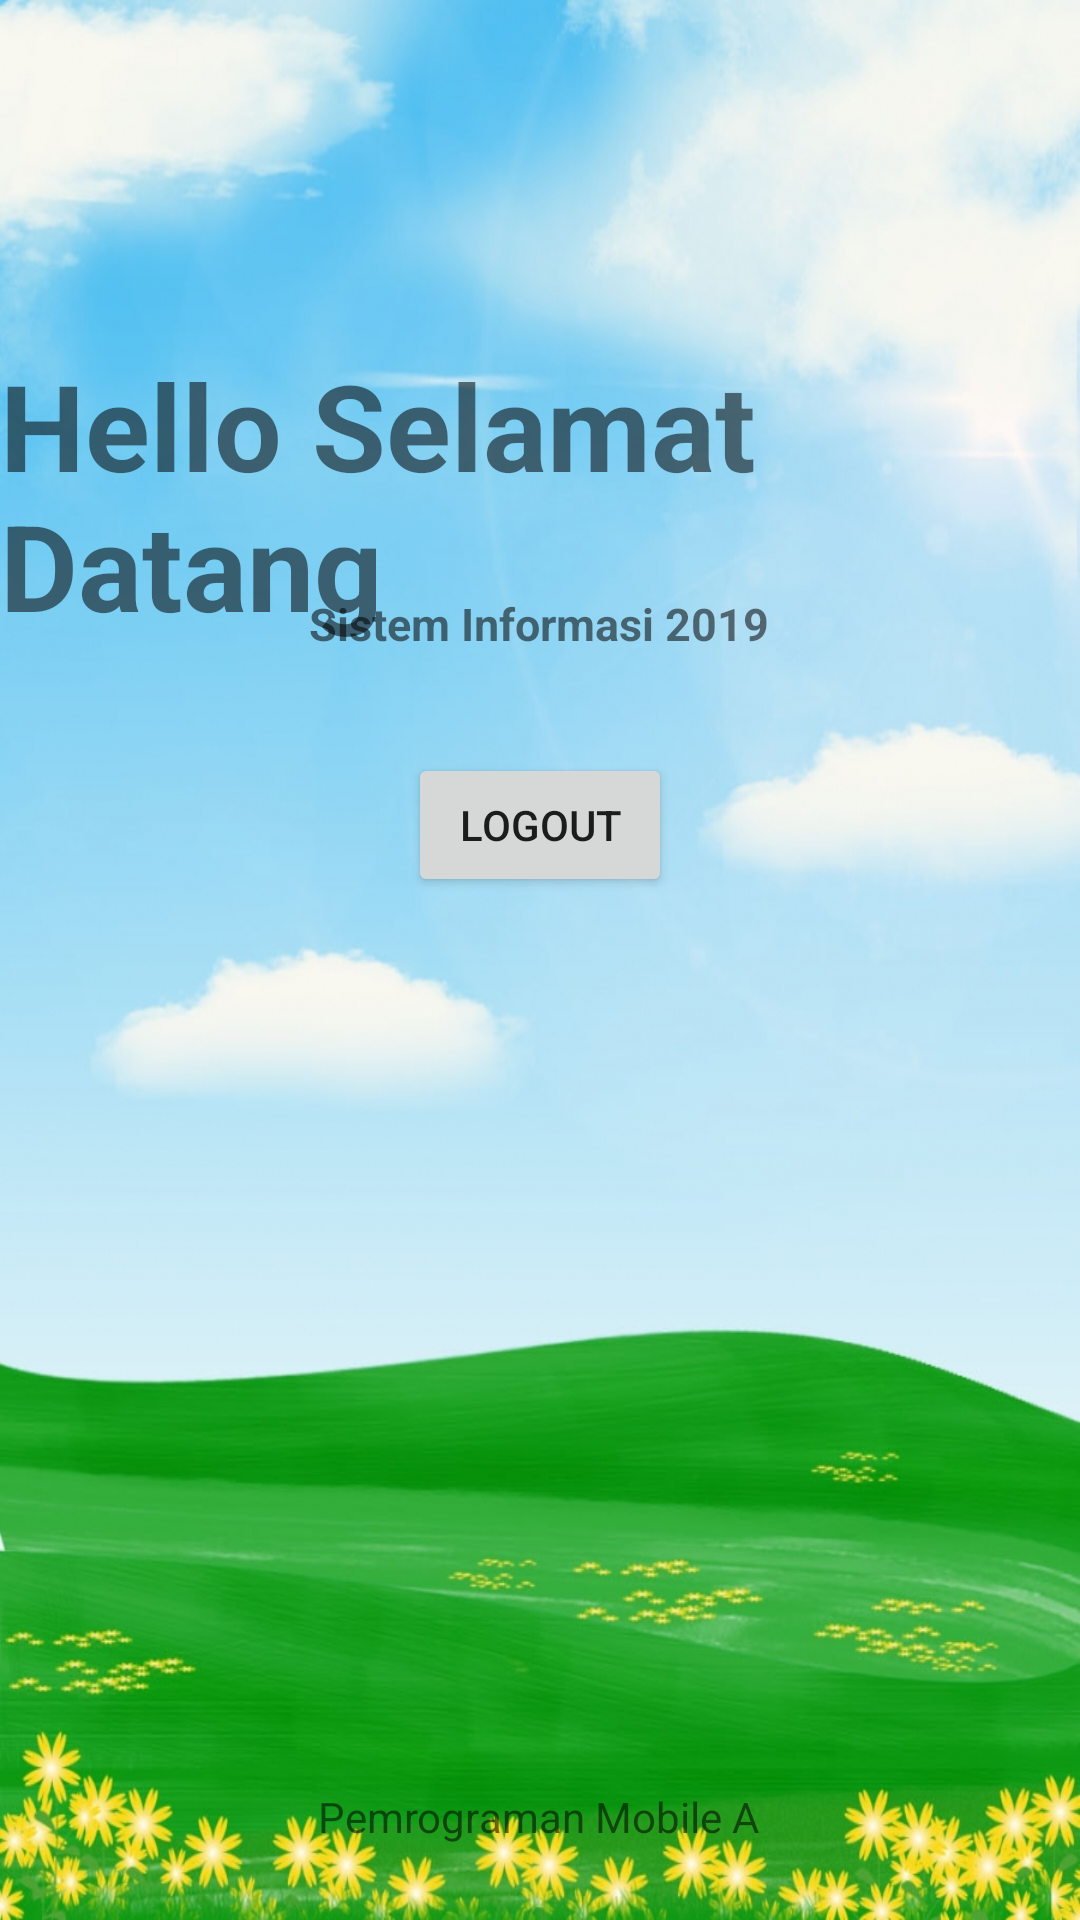

Produce the Android XML layout that renders to this screen, including the resource entries it uses.
<!-- AndroidManifest.xml: application theme Theme.Tugas4MobileA -->
<!-- res/layout/activity_home.xml -->
<?xml version="1.0" encoding="utf-8"?>
<androidx.constraintlayout.widget.ConstraintLayout xmlns:android="http://schemas.android.com/apk/res/android"
    xmlns:app="http://schemas.android.com/apk/res-auto"
    xmlns:tools="http://schemas.android.com/tools"
    android:layout_width="match_parent"
    android:layout_height="match_parent"
    android:background="@drawable/bg3"
    tools:context=".HomeActivity">

    <TextView
        android:id="@+id/textView4"
        android:layout_width="wrap_content"
        android:layout_height="wrap_content"
        android:text="Hello Selamat Datang"
        android:textStyle="bold"
        android:textSize="40sp"
        app:layout_constraintBottom_toBottomOf="parent"
        app:layout_constraintEnd_toEndOf="parent"
        app:layout_constraintHorizontal_bias="0.36"
        app:layout_constraintStart_toStartOf="parent"
        app:layout_constraintTop_toTopOf="parent"
        app:layout_constraintVertical_bias="0.213" />

    <TextView
        android:id="@+id/textView5"
        android:layout_width="wrap_content"
        android:layout_height="wrap_content"
        android:fontFamily="sans-serif"
        android:text="Sistem Informasi 2019"
        android:textSize="15dp"
        android:textStyle="bold"
        app:layout_constraintBottom_toBottomOf="parent"
        app:layout_constraintEnd_toEndOf="parent"
        app:layout_constraintHorizontal_bias="0.498"
        app:layout_constraintStart_toStartOf="parent"
        app:layout_constraintTop_toTopOf="parent"
        app:layout_constraintVertical_bias="0.319" />

    <Button
        android:id="@+id/button3"
        android:layout_width="wrap_content"
        android:layout_height="wrap_content"
        android:onClick="logout"
        android:text="Logout"
        app:layout_constraintBottom_toBottomOf="parent"
        app:layout_constraintEnd_toEndOf="parent"
        app:layout_constraintStart_toStartOf="parent"
        app:layout_constraintTop_toTopOf="parent"
        app:layout_constraintVertical_bias="0.424" />

    <TextView
        android:layout_width="wrap_content"
        android:layout_height="wrap_content"
        android:text="Pemrograman Mobile A"
        app:layout_constraintBottom_toBottomOf="parent"
        app:layout_constraintEnd_toEndOf="parent"
        app:layout_constraintHorizontal_bias="0.498"
        app:layout_constraintStart_toStartOf="parent"
        app:layout_constraintTop_toTopOf="parent"
        app:layout_constraintVertical_bias="0.96" />


</androidx.constraintlayout.widget.ConstraintLayout>
<!-- resources referenced by this layout -->
<resources>
  <!-- drawable bg3: jpg bitmap (drawable, 456941 bytes) -->
  <style name="Theme.Tugas4MobileA" parent="Theme.MaterialComponents.DayNight.DarkActionBar">
          
          <item name="colorPrimary">@color/purple_500</item>
          <item name="colorPrimaryVariant">@color/purple_700</item>
          <item name="colorOnPrimary">@color/white</item>
          
          <item name="colorSecondary">@color/teal_200</item>
          <item name="colorSecondaryVariant">@color/teal_700</item>
          <item name="colorOnSecondary">@color/black</item>
          
          <item name="android:statusBarColor" tools:targetApi="l">?attr/colorPrimaryVariant</item>
          
      </style>
  <!-- not gathered from this repository: default colours our renderer supplied (Android Studio template values) -->
  <color name="purple_500">#FF6200EE</color>
  <color name="purple_700">#FF3700B3</color>
  <color name="teal_200">#FF03DAC5</color>
  <color name="teal_700">#FF018786</color>
  <color name="black">#FF000000</color>
  <color name="white">#FFFFFFFF</color>
</resources>
